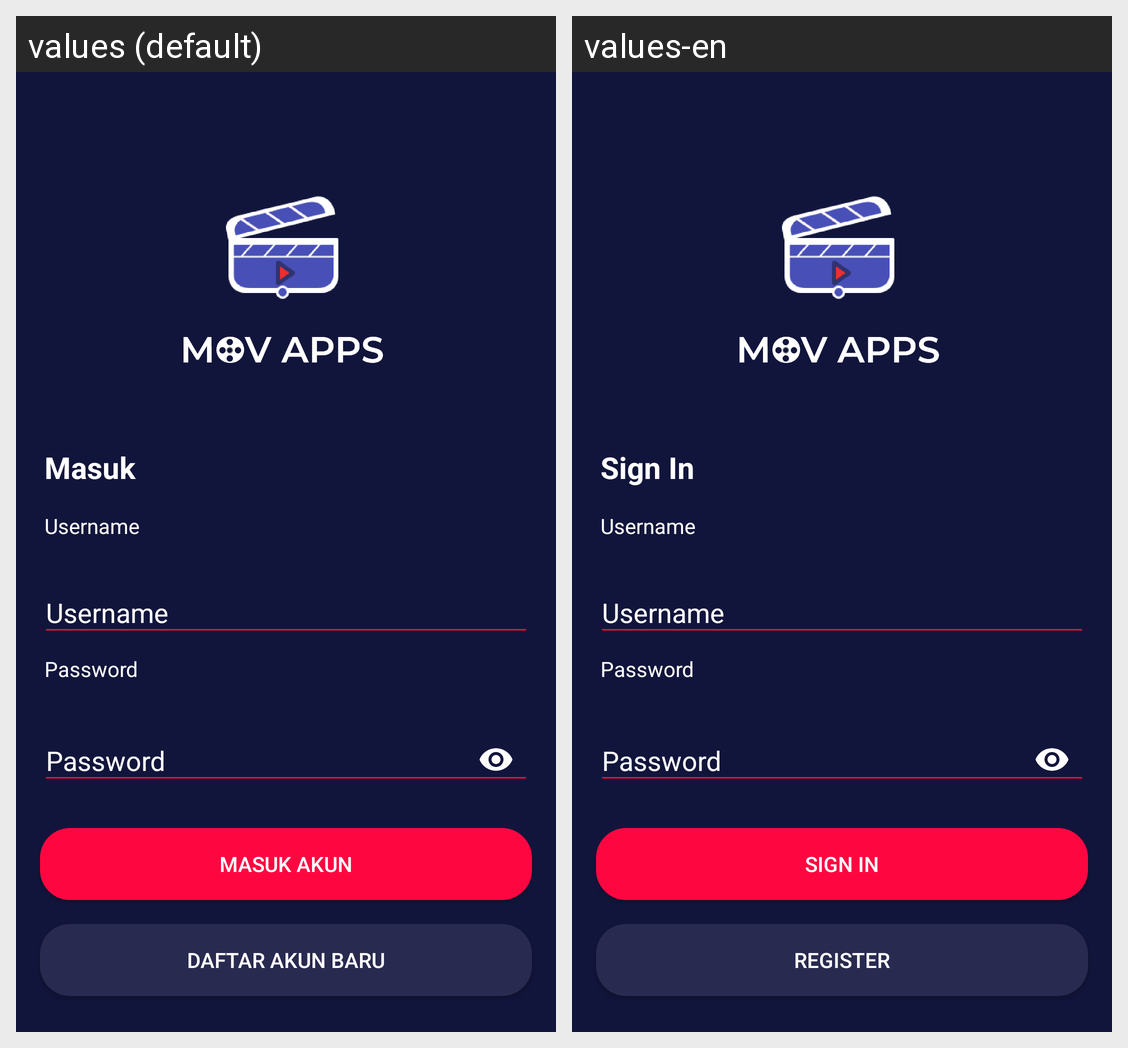

For this localized Android screen grid, give each drawn string resource with its value in every locale shown.
Android screen res/layout/activity_sign_in.xml rendered under 2 locales, left to right: values (default), values-en. Device: Nexus 5 (rendered at 1080×1920; each locale shown at half size, 540×960, under a caption strip naming it); theme AppTheme.NoActionBar.
Strings drawn on this screen, with the default value and each locale's value (text and hints the layout hard-codes, and strings that could not be matched under every locale, appear in the picture but are not listed):

masuk
  values: Masuk
  values-en: Sign In

daftar_akun_baru
  values: Daftar Akun Baru
  values-en: Register

masuk_akun
  values: Masuk Akun
  values-en: Sign In

username
  values: Username
  values-en: Username

password
  values: Password
  values-en: Password
